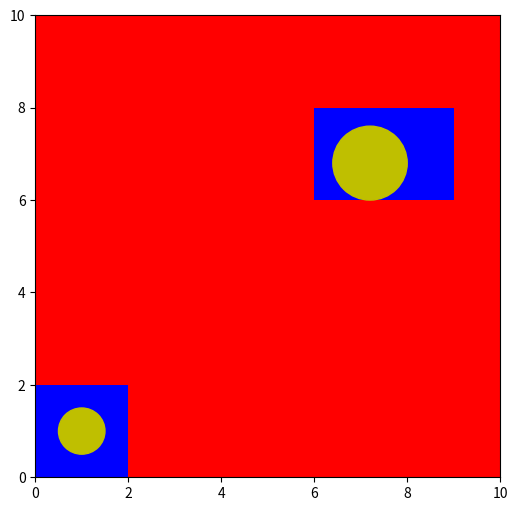

Python code for this plot:
import numpy as np 
import matplotlib.pyplot as plt
import matplotlib.collections as collections
import matplotlib
import matplotlib.patches as mpatches

import math

def rgb(value, minimum, scale):
    '''
    rgb function takes in scalar information and convert them into heat map rgb-color tuple

    Parameters
    ----------
    value : float
        Heat value of a cell
    minimum : float
        The min heat value among all cells
    scale: float
        The difference between the max and min heat value
        
    Returns
    -------
    r: float
        Red value in range (0,1) as requested by matplotlib color specification
    g: float
        Green value in range (0,1) as requested by matplotlib color specification
    b: float
        Blue value in range (0,1) as requested by matplotlib color specification
    '''
    ratio = 2 * (value-minimum) / scale
    b = int(max(0, 255*(1 - ratio)))
    r = int(max(0, 255*(ratio - 1)))
    g = 255 - b - r
    return r/255., g/255., b/255.

def plot_cell(xy, width, height, color):
    '''
    plot a rectangular cell on a map

    Parameters
    ----------
    xy : tule(float)
        the bottom left corner coordinate of the rectangular 
    width : float
        The width value of the rectangular
    height: float
        The height value of the rectangular
    color: tuple(float)
        The color tuple that contains (value, min_value, scale_value) for rgb function to calculate the heat rgb-color
        
    Returns
    -------
    rectangular_patch: matplotlib.patches
        the patch that need to be added to plot as a shape on the final plot
    '''
    r, g, b = rgb(color[0], color[1], color[2])
    final_color = (r,g,b,1.0)

    return mpatches.Rectangle(xy, width, height, facecolor=final_color)

def visualize_2D_graph(state_bounds, cells, obstacles, cell_width, cell_height, filename=None, waypoints=None):
    '''
    plot the cells and obstacles on a 2d canvas, this is just for visualization.

    Parameters
    ----------
    state_bounds : tule(float)
        The boundary values of the canvas, in the format as [[x_min, x_max], [y_min, y_max]]
    cells : 2d numpy array
        This matrix contains the heat value of each cell
    obstacles: List(Obstacle)
        A list of Obstacle objects
    cell_width: float
        the width of each cell on the canvas
    cell_height: float
        the height of each cell on the canvas
    filename(optional): path
        the path to save the ploted visualization
    Returns
    -------
    None
    '''

    
    fig, ax = plt.subplots(1,figsize=(6,6))

    ax.set_xlim(state_bounds[0,0], state_bounds[0,1])
    ax.set_ylim(state_bounds[1,0], state_bounds[1,1])
    patches = []
    # polygon = plt.Rectangle((-400, -400), 10, 10, color='yellow') #Rectangle((-400, -400), 10, 10, color='y')
    
    color_scale = np.max(cells) - np.min(cells)
    min_color = np.min(cells)
    for i in range(cells.shape[0]):
        for j in range(cells.shape[1]):
            xy = (i * cell_width, j * cell_height)

            # color_idx = (cells[i,j] - min_color) / color_scale
            
            polygon = plot_cell(xy, cell_width, cell_height, (cells[i,j], min_color, color_scale))
            # patches.append(polygon)
            ax.add_patch(polygon)

    for obs in obstacles:
        # circle = plot_circle(obs.location[0], obs.location[1], obs.radius)
        circle = mpatches.Circle([obs.location[0], obs.location[1]], radius = obs.radius, color = 'y')
        # patches.append(circle)
        ax.add_patch(circle)

    
    # if cover path points are provided, render with the cover path plots
    if waypoints != None:
        for i in range(len(waypoints)-1):
            
            # calculating cover path on the image
            x = waypoints[i][0] * cell_width + cell_width * 0.5
            y = waypoints[i][1] * cell_height + cell_height * 0.5
            dx = waypoints[i+1][0] * cell_width + cell_width * 0.5 - x
            dy = waypoints[i+1][1] * cell_height + cell_height * 0.5 - y
            vec = np.array([waypoints[i+1][0] - waypoints[i][0], waypoints[i+1][1] - waypoints[i][1]])

            # check heuristically if re-routing happened, if so plot with megenta arrows
            if np.linalg.norm(vec) >= 1.5:
                arrow = mpatches.Arrow(x, y, dx, dy, width=0.5, color='m')
            else:
                # regular path plot with yellow arrows
                arrow = mpatches.Arrow(x, y, dx, dy, width=0.5, color='y')
            ax.add_patch(arrow)
        


    if filename is not None:
        fig.savefig(filename)
    else:
        plt.show()



class Obstacle(object):
    """Obstacle Class is just a information container
    
    Attributes
    ----------
    location : tuple(float)
        the 2d coordinate of the center of the obstacle
    radius: float
        The radius of the obstacle(we assume the obstacles are in circle shape)
    """

    def __init__(self, location, radius):
        super(Obstacle, self).__init__()
        self.location = location
        self.radius = radius
        
class Map_Constructor(object):
    """
    Map_Constructor class is to hold map information and generate grid decomposition graph of it

    
    Attributes
    ----------
    img_width : float
        the width of the image of the map
    img_height: float
        The height of the image of the map
    cell_width: float
        The width of each survey cell predetermined by the height, overlap ratio and camera config of the UAV
    cell_height: float
        The height of each survey cell ...
    """
    def __init__(self, img_width, img_height, cell_width, cell_height):
        super(Map_Constructor, self).__init__()
        
        self.img_width = img_width
        self.img_height = img_height
        self.cell_width = cell_width
        self.cell_height = cell_height
        
        # zero_one_mat = self.map_obstacle_label(obstacles)

    def map_graph_construction(self):
        '''
        map_graph_construction function decompose the input image with respect to the cell size

        Parameters
        ----------
        None

        Returns
        -------
        coord_matrix: 3d numpy array
            The last dimension of this 3d array contains all the coordinate(vector) of the center of the cells. It can be thought of as a matrix of coordinates
        '''
        x_cells = self.img_width // self.cell_width
        y_cells = self.img_height // self.cell_height

        coord_matrix = np.swapaxes(np.mgrid[self.cell_width/2.0:self.img_width:self.cell_width, self.cell_height/2.0:self.img_height:self.cell_height], 0, 2)

        return coord_matrix

    def map_obstacle_label(self, obstacles):
        indices_map = np.ones((int(self.img_width//self.cell_width), int(self.img_height//self.cell_height)))

        for obs in obstacles:
            x_left = obs.location[0] - obs.radius
            x_right = obs.location[0] + obs.radius

            y_btm = obs.location[1] - obs.radius
            y_top = obs.location[1] + obs.radius

            x_left_idx = int(np.floor(x_left / self.cell_width))
            x_right_idx = int(np.floor(x_right / self.cell_width))

            y_top_idx = int(np.floor(y_top / self.cell_height))
            y_btm_idx = int(np.floor(y_btm / self.cell_height))

            print(x_left_idx, x_right_idx, y_btm_idx, y_top_idx)

            for i in range(x_left_idx, x_right_idx+1):
                for j in range(y_btm_idx, y_top_idx+1):
                    indices_map[i, j] = 0

            
        return indices_map


if __name__ == '__main__':
    
    # this script is for testing purpose

    # init 2 obstacles
    obstacles = [Obstacle(location=(1.0, 1.0), radius=0.5), Obstacle(location=(7.2, 6.8), radius=0.8)]

    # init cell size
    cell_width = 1.0
    cell_height = 1.0

    # init map constructor obj
    graph_map = Map_Constructor(img_width=10.0, img_height=10.0, cell_width=cell_width, cell_height=cell_height)

    # call member function to get coordinate matrix
    cell_center_matrix = graph_map.map_graph_construction()
    # call member function to get availability matrix
    availability_matrix = graph_map.map_obstacle_label(obstacles)

    # render results
    print("-"*30,"test start","-"*30)
    print("cell center coordinates matrix: ")
    print(cell_center_matrix)
    print("-"*80)
    print("cell availability matrix: ")
    print(availability_matrix)
    print("-"*80)

    # visualization with heat map
    state_bounds = np.array([[0, 10], [0, 10]])
    visualize_2D_graph(state_bounds, availability_matrix, obstacles, cell_width, cell_height)
